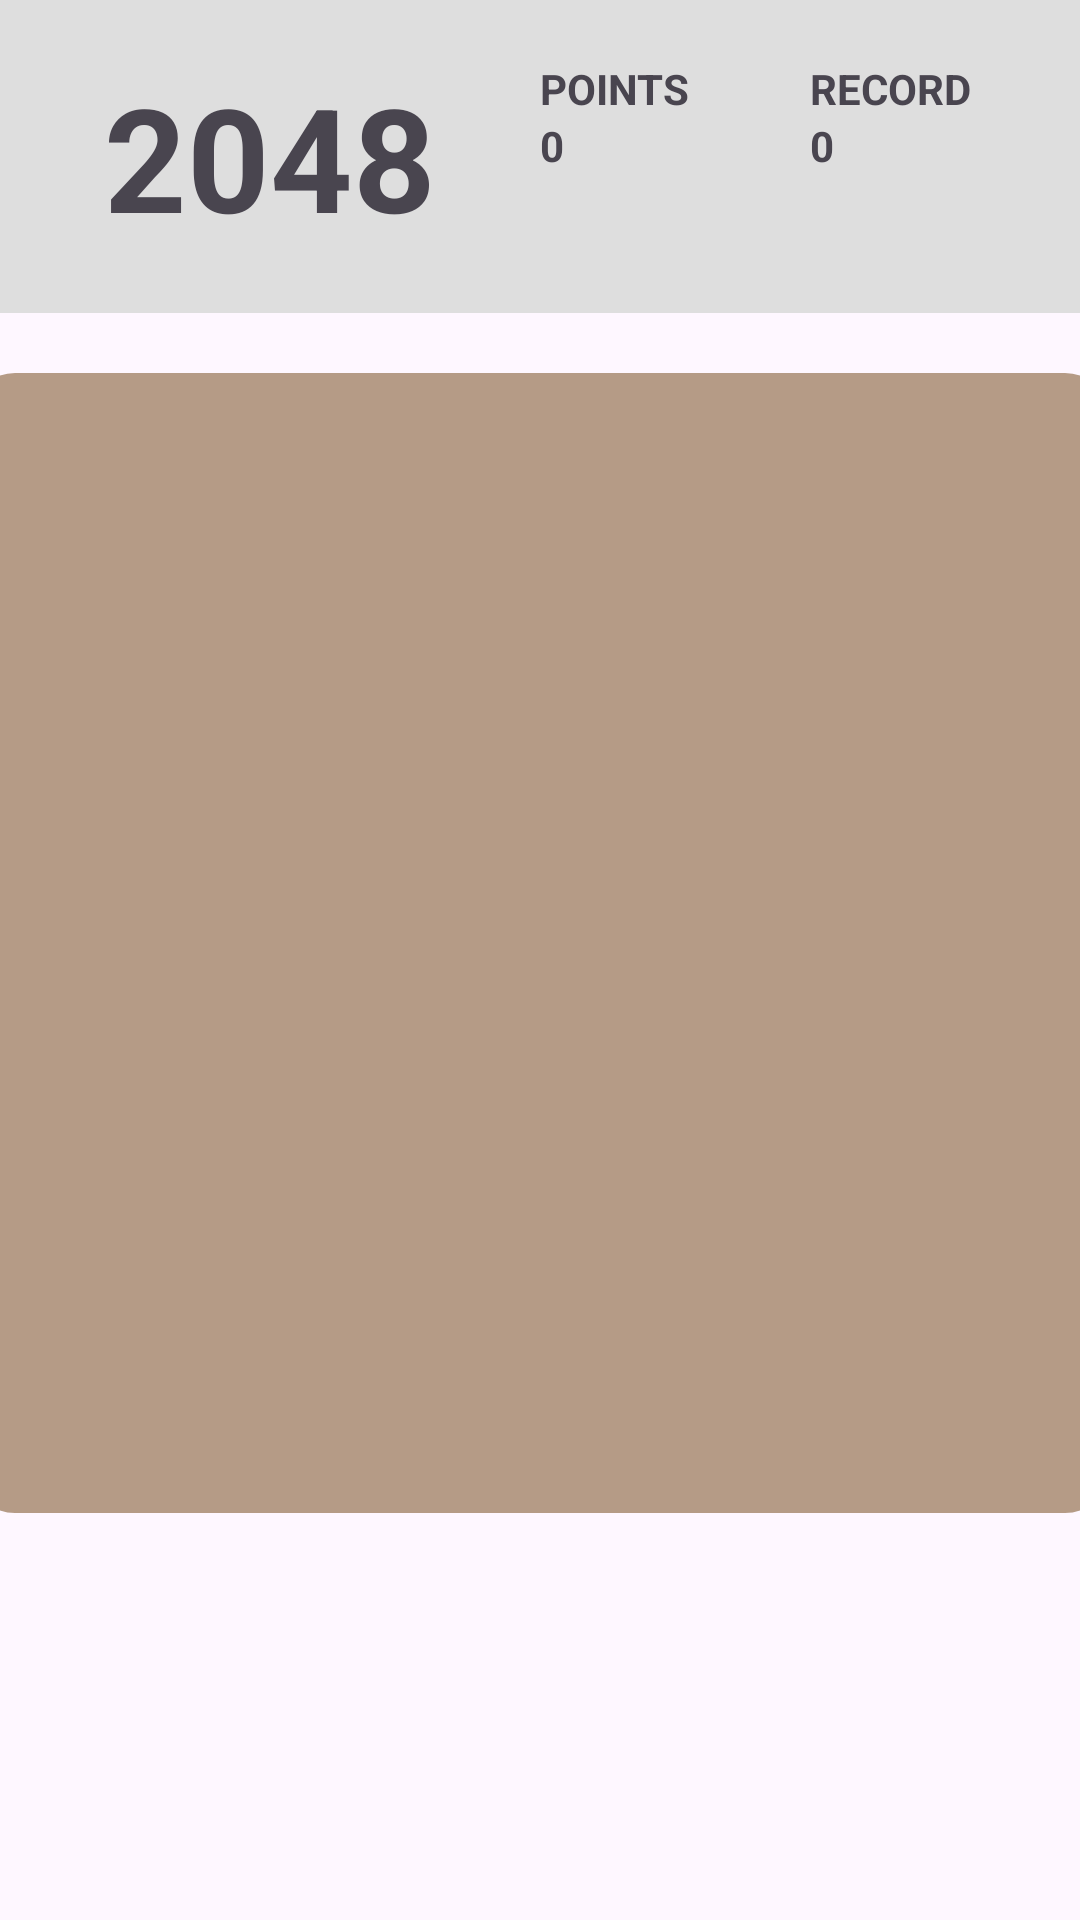

Reconstruct the res/layout file that produces this screen, plus the resources it refers to.
<!-- AndroidManifest.xml: application theme Theme._2048mobile -->
<!-- res/layout/activity_main.xml -->
<?xml version="1.0" encoding="utf-8"?>
<androidx.constraintlayout.widget.ConstraintLayout xmlns:android="http://schemas.android.com/apk/res/android"
    xmlns:app="http://schemas.android.com/apk/res-auto"
    xmlns:tools="http://schemas.android.com/tools"
    android:id="@+id/main"
    android:layout_width="match_parent"
    android:layout_height="match_parent"
    tools:context=".MainActivity">

    <LinearLayout
        android:layout_width="0dp"
        android:layout_height="wrap_content"
        android:gravity="center"
        android:orientation="vertical"
        app:layout_constraintEnd_toEndOf="parent"
        app:layout_constraintStart_toStartOf="parent"
        app:layout_constraintTop_toTopOf="parent">

        <TextView
            android:id="@+id/block_template"
            android:layout_width="80dp"
            android:layout_height="80dp"
            android:layout_gravity="start"
            android:layout_margin="6dp"
            android:background="@drawable/rounded_corners"
            android:backgroundTint="@color/tile_color"
            android:gravity="center"
            android:text="0"
            android:textSize="24sp"
            android:visibility="gone"/>

        <LinearLayout
            android:layout_width="match_parent"
            android:layout_height="wrap_content"
            android:background="@color/lightlightgray"
            android:orientation="horizontal"
            android:paddingVertical="20dp">

            <TextView
                android:layout_width="0dp"
                android:layout_height="wrap_content"
                android:layout_weight="1"
                android:text="2048"
                android:textAlignment="center"
                android:textSize="48sp"
                android:textStyle="bold" />

            <LinearLayout
                android:layout_width="0dp"
                android:layout_height="wrap_content"
                android:layout_gravity="end"
                android:layout_weight="1"
                android:baselineAligned="false"
                android:orientation="horizontal">

                <LinearLayout
                    android:layout_width="0dp"
                    android:layout_height="wrap_content"
                    android:layout_weight="1"
                    android:orientation="vertical"
                    android:textAlignment="center">

                    <TextView
                        android:layout_width="wrap_content"
                        android:layout_height="wrap_content"
                        android:text="POINTS"
                        android:textStyle="bold" />

                    <TextView
                        android:layout_width="wrap_content"
                        android:layout_height="wrap_content"
                        android:text="0"
                        android:textStyle="bold" />
                </LinearLayout>

                <LinearLayout
                    android:layout_width="0dp"
                    android:layout_height="wrap_content"
                    android:layout_weight="1"
                    android:orientation="vertical"
                    android:textAlignment="center">

                    <TextView
                        android:layout_width="wrap_content"
                        android:layout_height="wrap_content"
                        android:text="RECORD"
                        android:textStyle="bold" />

                    <TextView
                        android:layout_width="wrap_content"
                        android:layout_height="wrap_content"
                        android:text="0"
                        android:textStyle="bold" />
                </LinearLayout>
            </LinearLayout>

        </LinearLayout>

        <GridLayout
            android:id="@+id/game_grid"
            android:layout_width="380dp"
            android:layout_height="380dp"
            android:layout_marginTop="20dp"
            android:background="@drawable/rounded_corners"
            android:backgroundTint="@color/grid_background"
            android:columnCount="4"
            android:padding="6dp"
            android:rowCount="4">


        </GridLayout>
    </LinearLayout>

</androidx.constraintlayout.widget.ConstraintLayout>
<!-- resources referenced by this layout -->
<resources>
  <color name="grid_background">#b59b86</color>
  <color name="lightlightgray">#DEDEDE</color>
  <color name="tile_color">#e3bfa1</color>
  <!-- drawable rounded_corners (drawable) -->
  <shape xmlns:android="http://schemas.android.com/apk/res/android">
      <corners
          android:radius="15dp"/>
  </shape>
  <style name="Theme._2048mobile" parent="Base.Theme._2048mobile" />
  <style name="Base.Theme._2048mobile" parent="Theme.Material3.DayNight.NoActionBar">
          
          
      </style>
</resources>
